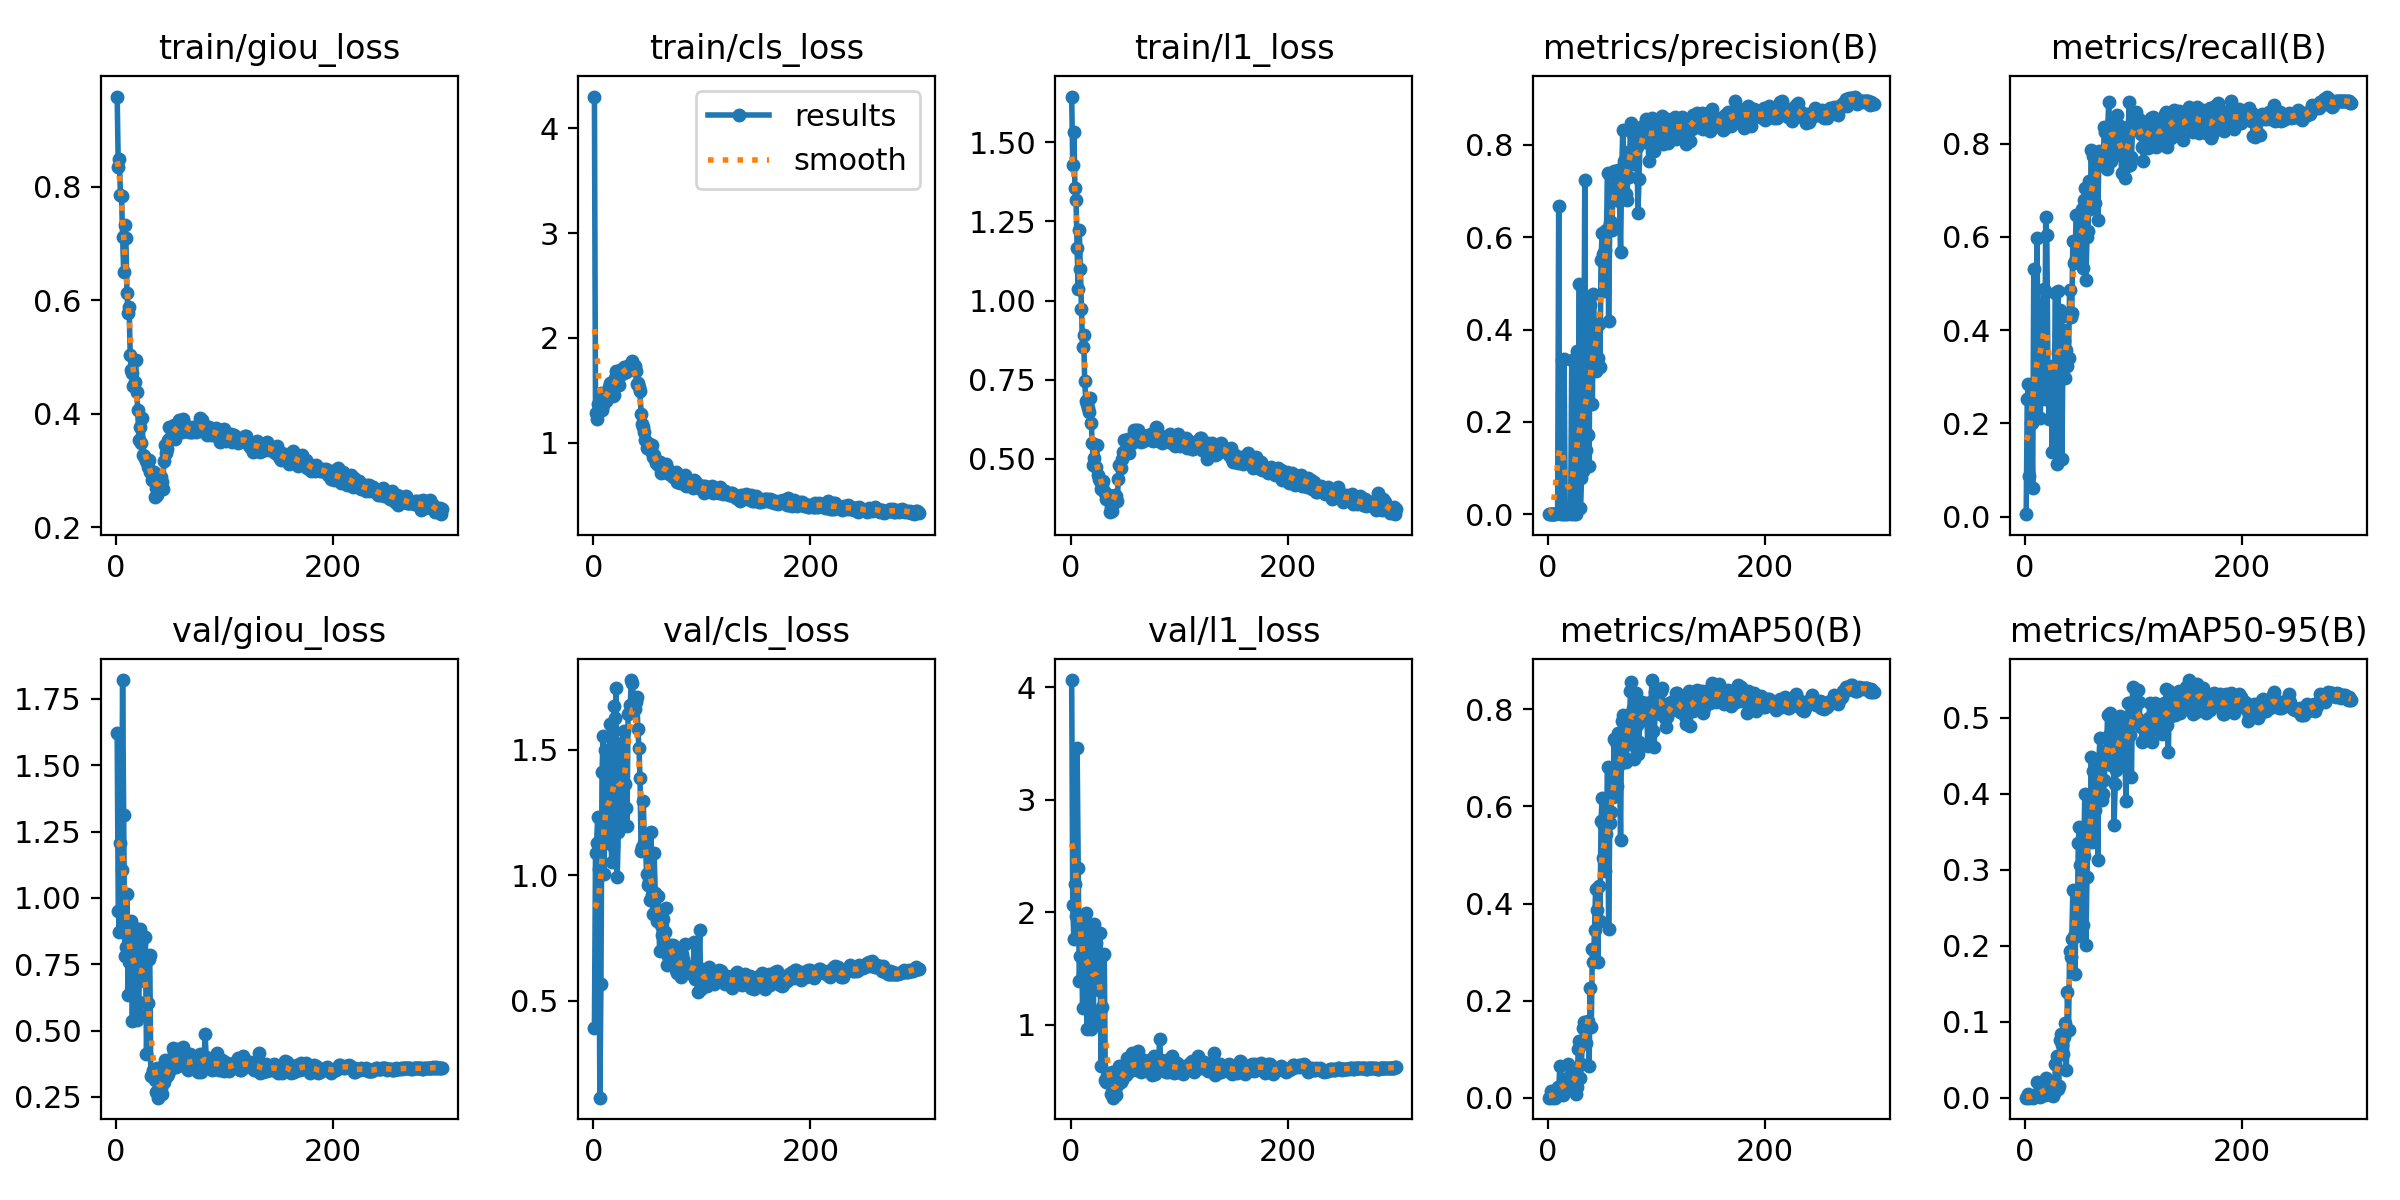

The table this chart was drawn from, first rows:
epoch, train/giou_loss, train/cls_loss, train/l1_loss, metrics/precision(B), metrics/recall(B), metrics/mAP50(B), metrics/mAP50-95(B), val/giou_loss, val/cls_loss, val/l1_loss, lr/pg0, lr/pg1, lr/pg2
1, 0.9592, 4.304, 1.644, 1e-05, 0.00556, 0, 0, 1.623, 0.389, 4.063, 0.09765, 2.35e-06, 2.35e-06
2, 0.8356, 1.279, 1.429, 0.00019, 0.2517, 0.0023, 0.00047, 0.9522, 1.089, 2.063, 0.09526, 4.75e-06, 4.75e-06
3, 0.8488, 1.229, 1.531, 0.00022, 0.2857, 0.01416, 0.00455, 0.8716, 1.127, 1.756, 0.09286, 7.15e-06, 7.15e-06
4, 0.7865, 1.372, 1.356, 0.00025, 0.0878, 0.00025, 4e-05, 1.207, 1.233, 2.253, 0.09046, 9.55e-06, 9.55e-06
5, 0.7845, 1.351, 1.317, 0.00067, 0.2005, 0.00153, 0.00027, 1.103, 1.024, 1.968, 0.08806, 1.195e-05, 1.195e-05
6, 0.7121, 1.39, 1.166, 0.00067, 0.2005, 0.00153, 0.00027, 1.821, 0.1125, 3.456, 0.08566, 1.435e-05, 1.435e-05
7, 0.6506, 1.47, 1.037, 0.00022, 0.06231, 0.00017, 2e-05, 1.311, 0.5653, 2.394, 0.08327, 1.675e-05, 1.675e-05
8, 0.7327, 1.31, 1.224, 0.00351, 0.5312, 0.01236, 0.00324, 0.7805, 1.411, 1.388, 0.08087, 1.915e-05, 1.915e-05
9, 0.7096, 1.361, 1.1, 0.00193, 0.2804, 0.02241, 0.00362, 0.815, 1.555, 1.607, 0.07847, 2.155e-05, 2.155e-05
10, 0.6134, 1.433, 0.972, 0.6681, 0.2181, 0.01052, 0.00168, 1.016, 1.004, 1.895, 0.07607, 2.395e-05, 2.395e-05
11, 0.5784, 1.446, 0.8533, 0.00563, 0.5976, 0.06517, 0.02095, 0.6328, 1.498, 1.15, 0.07368, 2.635e-05, 2.635e-05
12, 0.5889, 1.396, 0.8901, 0.00061, 0.3075, 0.00929, 0.00238, 0.7569, 1.409, 1.44, 0.07128, 2.875e-05, 2.875e-05
13, 0.504, 1.469, 0.7458, 0.3345, 0.3053, 0.00894, 0.00179, 0.7876, 1.19, 1.535, 0.06888, 3.115e-05, 3.115e-05
14, 0.4773, 1.534, 0.6844, 0.00035, 0.2118, 0.00554, 0.00125, 0.9119, 1.127, 1.995, 0.06648, 3.355e-05, 3.355e-05
15, 0.4715, 1.574, 0.6745, 0.3355, 0.3302, 0.03771, 0.01353, 0.5344, 1.605, 0.9643, 0.06409, 3.595e-05, 3.595e-05
16, 0.4497, 1.531, 0.662, 0.00102, 0.4053, 0.02482, 0.00484, 0.8753, 1.155, 1.87, 0.06169, 3.835e-05, 3.835e-05
17, 0.4553, 1.516, 0.6486, 0.00289, 0.4876, 0.0294, 0.00656, 0.8884, 1.054, 1.891, 0.05929, 4.075e-05, 4.075e-05
18, 0.4943, 1.448, 0.6912, 0.00069, 0.2523, 0.01785, 0.00397, 0.8712, 1.117, 1.855, 0.05689, 4.315e-05, 4.315e-05
19, 0.4388, 1.459, 0.613, 0.00841, 0.6419, 0.07017, 0.02553, 0.5385, 1.675, 0.9597, 0.0545, 4.555e-05, 4.555e-05
20, 0.4062, 1.615, 0.5497, 0.00754, 0.6042, 0.04467, 0.01609, 0.5645, 1.628, 1.024, 0.0521, 4.795e-05, 4.795e-05
21, 0.3543, 1.684, 0.4821, 0.00053, 0.324, 0.02985, 0.01106, 0.6081, 1.746, 1.107, 0.0497, 5.035e-05, 5.035e-05
22, 0.3763, 1.64, 0.5035, 0.3346, 0.2087, 0.02766, 0.00944, 0.883, 0.9941, 1.893, 0.0473, 5.275e-05, 5.275e-05
23, 0.3478, 1.647, 0.4734, 0.00816, 0.2919, 0.01601, 0.00491, 0.8284, 1.171, 1.721, 0.04491, 5.515e-05, 5.515e-05
24, 0.393, 1.551, 0.545, 0.00068, 0.3164, 0.01842, 0.00354, 0.7721, 1.371, 1.505, 0.04251, 5.755e-05, 5.755e-05
25, 0.3278, 1.691, 0.4503, 0.06478, 0.1388, 0.05204, 0.01544, 0.7057, 1.362, 1.399, 0.04011, 5.995e-05, 5.995e-05
26, 0.3249, 1.653, 0.4373, 0.00031, 0.3222, 0.00692, 0.00182, 0.6868, 1.526, 1.312, 0.03771, 6.235e-05, 6.235e-05
27, 0.3221, 1.672, 0.4297, 0.3525, 0.2984, 0.02193, 0.00655, 0.8533, 1.204, 1.812, 0.03531, 6.475e-05, 6.475e-05
28, 0.3165, 1.725, 0.4039, 0.1245, 0.4792, 0.101, 0.04485, 0.4103, 1.577, 0.6307, 0.03292, 6.715e-05, 6.715e-05
29, 0.3068, 1.7, 0.4224, 0.4992, 0.113, 0.117, 0.05423, 0.6031, 1.366, 1.156, 0.03052, 6.955e-05, 6.955e-05
30, 0.318, 1.678, 0.4314, 0.01366, 0.4836, 0.04124, 0.01107, 0.7682, 1.268, 1.615, 0.02812, 7.195e-05, 7.195e-05
31, 0.2973, 1.685, 0.3987, 0.07846, 0.3901, 0.06931, 0.01555, 0.7861, 1.197, 1.626, 0.02572, 7.435e-05, 7.435e-05
32, 0.2989, 1.707, 0.3921, 0.09422, 0.4427, 0.1444, 0.07555, 0.3281, 1.642, 0.5111, 0.02333, 7.675e-05, 7.675e-05
33, 0.2826, 1.738, 0.3734, 0.1263, 0.4293, 0.1565, 0.08436, 0.3324, 1.647, 0.4924, 0.02093, 7.915e-05, 7.915e-05
34, 0.289, 1.736, 0.375, 0.7233, 0.1246, 0.112, 0.06981, 0.3531, 1.68, 0.546, 0.01853, 8.155e-05, 8.155e-05
35, 0.2974, 1.732, 0.3862, 0.1388, 0.4001, 0.1136, 0.05695, 0.3265, 1.779, 0.4845, 0.01613, 8.395e-05, 8.395e-05
36, 0.2543, 1.782, 0.3311, 0.1744, 0.3769, 0.1499, 0.08045, 0.3156, 1.767, 0.4855, 0.01374, 8.635e-05, 8.635e-05
37, 0.2686, 1.719, 0.3493, 0.1705, 0.2966, 0.1573, 0.09804, 0.269, 1.684, 0.3873, 0.01134, 8.875e-05, 8.875e-05
38, 0.2575, 1.735, 0.3346, 0.1033, 0.3567, 0.06577, 0.03701, 0.3584, 1.662, 0.5777, 0.008941, 9.115e-05, 9.115e-05
39, 0.2696, 1.687, 0.3581, 0.4523, 0.3242, 0.2252, 0.139, 0.2472, 1.692, 0.3503, 0.006544, 9.355e-05, 9.355e-05
40, 0.2818, 1.561, 0.3746, 0.4136, 0.3413, 0.1451, 0.08912, 0.2633, 1.712, 0.3786, 0.004146, 9.595e-05, 9.595e-05
41, 0.2879, 1.565, 0.3853, 0.2393, 0.4853, 0.3062, 0.1925, 0.2839, 1.583, 0.4204, 0.001748, 9.835e-05, 9.835e-05
42, 0.2796, 1.527, 0.3816, 0.4768, 0.4286, 0.2791, 0.1847, 0.2613, 1.508, 0.3765, 0.0001, 0.0001, 0.0001
43, 0.2679, 1.489, 0.3681, 0.3881, 0.4371, 0.3452, 0.2085, 0.302, 1.388, 0.4628, 0.0001, 0.0001, 0.0001
44, 0.3175, 1.276, 0.4381, 0.3106, 0.5909, 0.43, 0.2734, 0.3071, 1.098, 0.4683, 0.0001, 0.0001, 0.0001
45, 0.3453, 1.181, 0.4808, 0.3346, 0.5446, 0.3872, 0.2129, 0.39, 1.113, 0.6341, 0.0001, 0.0001, 0.0001
46, 0.3302, 1.154, 0.4721, 0.338, 0.548, 0.2806, 0.1622, 0.3274, 1.295, 0.4878, 0.0001, 0.0001, 0.0001
47, 0.3376, 1.099, 0.4991, 0.4116, 0.646, 0.4352, 0.2688, 0.3275, 1.13, 0.5046, 0.0001, 0.0001, 0.0001
48, 0.3535, 1.023, 0.5211, 0.3196, 0.6479, 0.3633, 0.2126, 0.3353, 1.138, 0.5335, 0.0001, 0.0001, 0.0001
49, 0.3761, 0.9527, 0.5613, 0.5506, 0.5863, 0.5704, 0.3345, 0.3613, 1.005, 0.5736, 0.0001, 0.0001, 0.0001
50, 0.3568, 0.9999, 0.5256, 0.6081, 0.5656, 0.6174, 0.3566, 0.3704, 0.9611, 0.5718, 0.0001, 0.0001, 0.0001
51, 0.3559, 0.9668, 0.5256, 0.5635, 0.5988, 0.4939, 0.306, 0.3543, 0.9759, 0.5489, 0.0001, 0.0001, 0.0001
52, 0.3738, 0.9276, 0.556, 0.4839, 0.6589, 0.5597, 0.2936, 0.436, 0.9009, 0.7007, 0.0001, 0.0001, 0.0001
53, 0.3796, 0.9357, 0.5631, 0.5717, 0.5344, 0.4663, 0.2272, 0.4177, 1.171, 0.6188, 0.0001, 0.0001, 0.0001
54, 0.3553, 0.9808, 0.5187, 0.6147, 0.6792, 0.5437, 0.3177, 0.3802, 0.9204, 0.6203, 0.0001, 0.0001, 0.0001
55, 0.379, 0.8637, 0.5565, 0.7388, 0.7051, 0.6823, 0.3999, 0.3633, 0.8435, 0.5898, 0.0001, 0.0001, 0.0001
56, 0.3771, 0.8818, 0.5589, 0.419, 0.507, 0.3476, 0.2014, 0.3824, 1.09, 0.6097, 0.0001, 0.0001, 0.0001
57, 0.3716, 0.8394, 0.5499, 0.6311, 0.5993, 0.5654, 0.2897, 0.4318, 0.9305, 0.7502, 0.0001, 0.0001, 0.0001
58, 0.389, 0.8034, 0.5918, 0.6321, 0.6125, 0.5896, 0.3417, 0.3714, 0.8627, 0.606, 0.0001, 0.0001, 0.0001
59, 0.3814, 0.8093, 0.5759, 0.6157, 0.72, 0.6412, 0.3833, 0.3696, 0.8173, 0.6072, 0.0001, 0.0001, 0.0001
60, 0.3835, 0.7858, 0.5918, 0.7062, 0.6609, 0.6188, 0.3395, 0.4012, 0.9163, 0.6725, 0.0001, 0.0001, 0.0001
... 240 more rows
